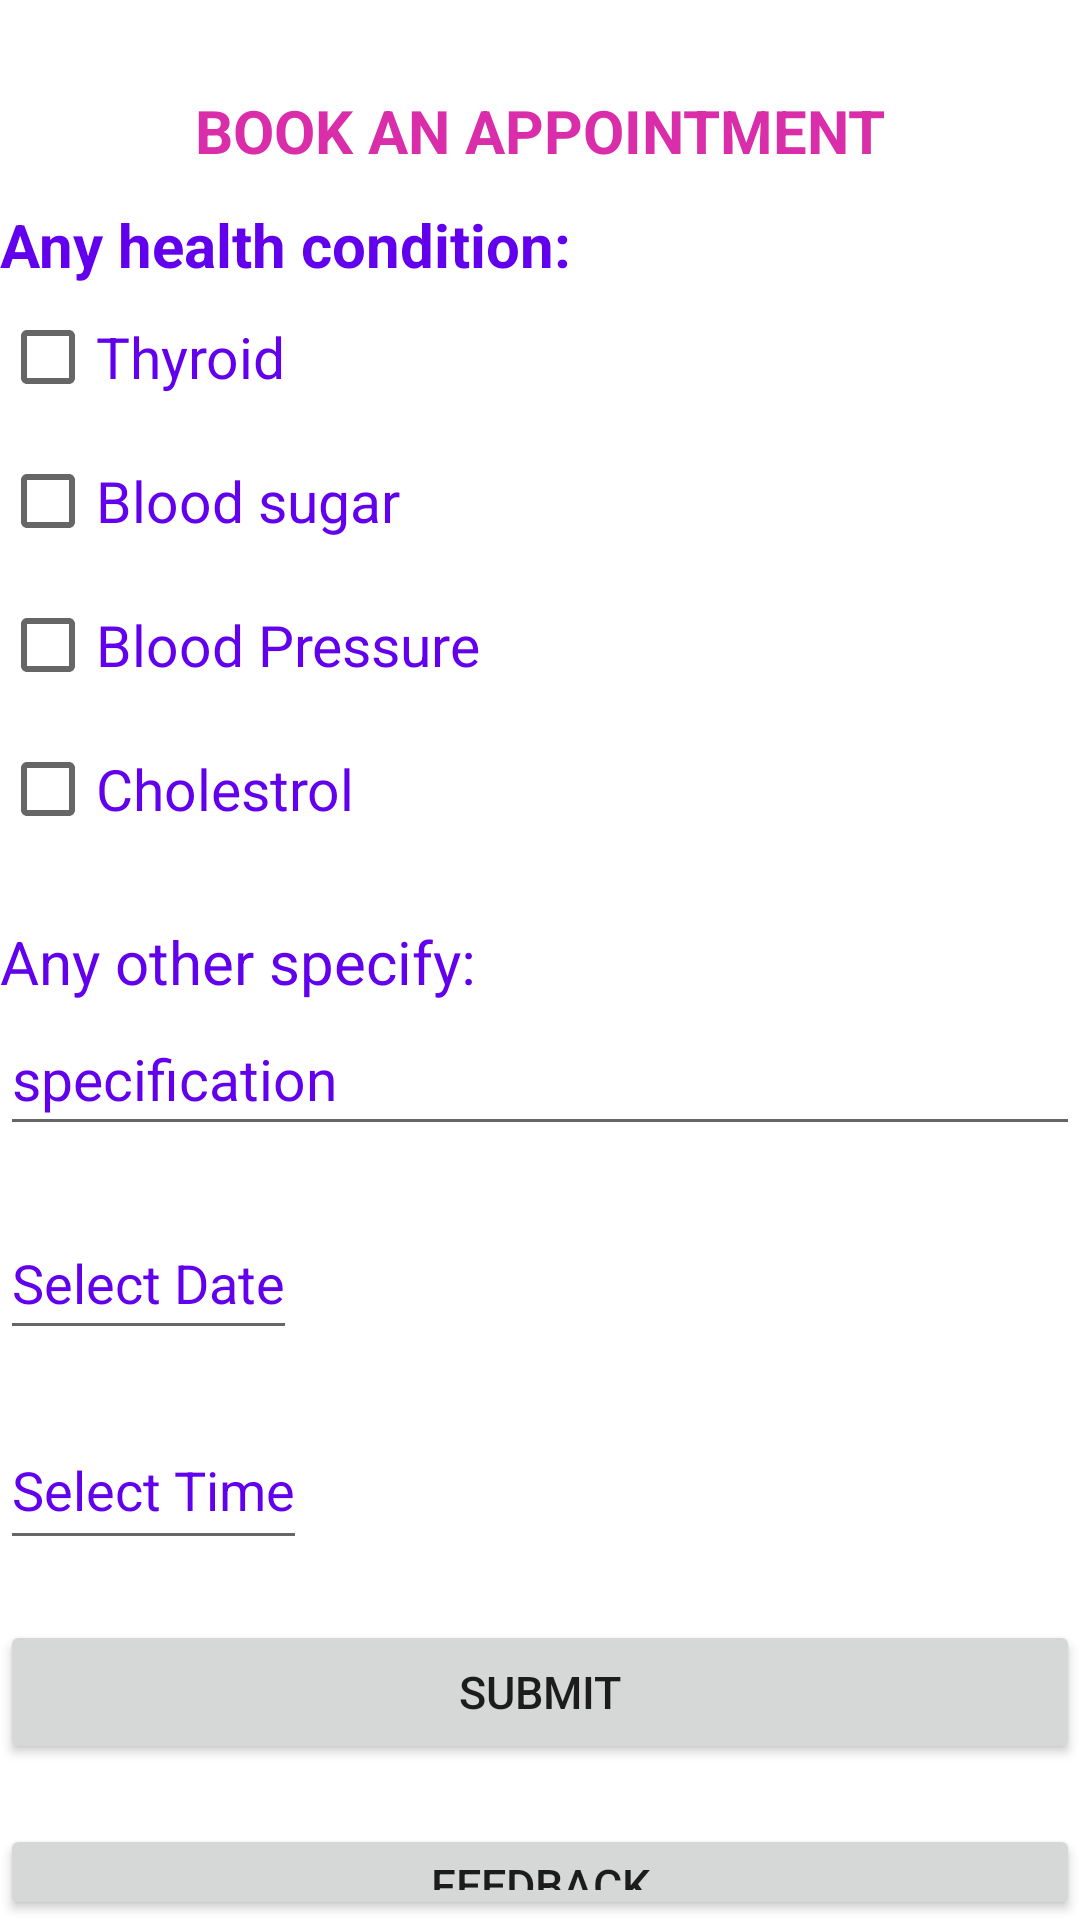

Android layout source for this screen:
<!-- AndroidManifest.xml: application theme Theme.Feelbetterapp -->
<!-- res/layout/activity_appointment.xml -->
<?xml version="1.0" encoding="utf-8"?>
<LinearLayout
    xmlns:android="http://schemas.android.com/apk/res/android"
    xmlns:app="http://schemas.android.com/apk/res-auto"
    xmlns:tools="http://schemas.android.com/tools"
    android:layout_width="match_parent"
    android:layout_height="match_parent"
    android:background="@drawable/background1"
    android:orientation="vertical"
    tools:context=".appointment">

            <TextView
                android:id="@+id/book"
                android:layout_width="match_parent"
                android:layout_height="wrap_content"
                android:layout_marginTop="30dp"
                android:gravity="center"
                android:text="BOOK AN APPOINTMENT"
                android:textColor="@color/pink"
                android:textSize="20dp"
                android:textStyle="bold" />


            <TextView
                android:id="@+id/healthcond"
                android:layout_width="match_parent"
                android:layout_height="wrap_content"
                android:layout_below="@+id/spinner"
                android:layout_marginTop="11dp"
                android:text="Any health condition:"
                android:textColor="@color/purple_500"
                android:textSize="20dp"
                android:textStyle="bold" />

            <CheckBox
                android:id="@+id/check1"
                android:layout_width="wrap_content"
                android:layout_height="wrap_content"
                android:layout_below="@+id/healthcond"
                android:text="Thyroid"
                android:textColor="@color/purple_500"
                android:textSize="19dp" />

            <CheckBox
                android:id="@+id/check2"
                android:layout_width="wrap_content"
                android:layout_height="wrap_content"
                android:layout_below="@+id/check1"
                android:text="Blood sugar"
                android:textColor="@color/purple_500"
                android:textSize="19dp" />

            <CheckBox
                android:id="@+id/check3"
                android:layout_width="wrap_content"
                android:layout_height="wrap_content"
                android:layout_below="@+id/check2"
                android:text="Blood Pressure"
                android:textColor="@color/purple_500"
                android:textSize="19dp" />

            <CheckBox
                android:id="@+id/check4"
                android:layout_width="wrap_content"
                android:layout_height="wrap_content"
                android:layout_below="@+id/check3"
                android:text="Cholestrol"
                android:textColor="@color/purple_500"
                android:textSize="19dp" />

            <TextView
                android:id="@+id/healthother"
                android:layout_width="match_parent"
                android:layout_height="wrap_content"
                android:layout_below="@+id/check4"
                android:layout_marginTop="20dp"
                android:text="Any other specify:"
                android:textColor="@color/purple_500"
                android:textSize="20dp" />

            <EditText
                android:layout_width="match_parent"
                android:layout_height="48dp"
                android:text="specification"
                android:textColor="@color/purple_500"
                android:textSize="19dp" />

            <EditText
                android:id="@+id/dateformatid"
                android:layout_width="wrap_content"
                android:layout_height="48dp"
                android:layout_marginTop="20dp"
                android:hint="Select Date"
                android:textColor="@color/purple_500"
                android:textColorHint="@color/purple_500" />

            <EditText
                android:id="@+id/timeformatid"
                android:layout_width="wrap_content"
                android:layout_height="50dp"
                android:layout_marginTop="20dp"
                android:textColor="@color/purple_500"
                android:hint="Select Time"
                android:textColorHint="@color/purple_500" />

            <Button
                android:id="@+id/btnfix"
                android:layout_width="match_parent"
                android:layout_height="wrap_content"
                android:layout_marginTop="20dp"
                android:gravity="center"
                android:text="submit"
                android:textSize="15dp"
                tools:ignore="TextSizeCheck" />

    <Button
        android:id="@+id/feedbackbtn"
        android:layout_width="match_parent"
        android:layout_height="wrap_content"
        android:layout_marginTop="20dp"
        android:gravity="center"
        android:text="feedback"
        android:textSize="15dp"
        tools:ignore="TextSizeCheck" />




</LinearLayout>
<!-- resources referenced by this layout -->
<resources>
  <color name="pink">#D92DAA</color>
  <color name="purple_500">#FF6200EE</color>
  <style name="Theme.Feelbetterapp" parent="Theme.MaterialComponents.Light.NoActionBar">
          
          <item name="colorPrimary">@color/purple_500</item>
          <item name="colorPrimaryVariant">@color/purple_700</item>
          <item name="colorOnPrimary">@color/white</item>
          
          <item name="colorSecondary">@color/teal_200</item>
          <item name="colorSecondaryVariant">@color/teal_700</item>
          <item name="colorOnSecondary">@color/black</item>
          
          <item name="android:statusBarColor">?attr/colorPrimaryVariant</item>
          
      </style>
  <color name="purple_700">#FF3700B3</color>
  <color name="white">#FFFFFFFF</color>
  <color name="teal_200">#FF03DAC5</color>
  <color name="teal_700">#FF018786</color>
  <color name="black">#FF000000</color>
</resources>
